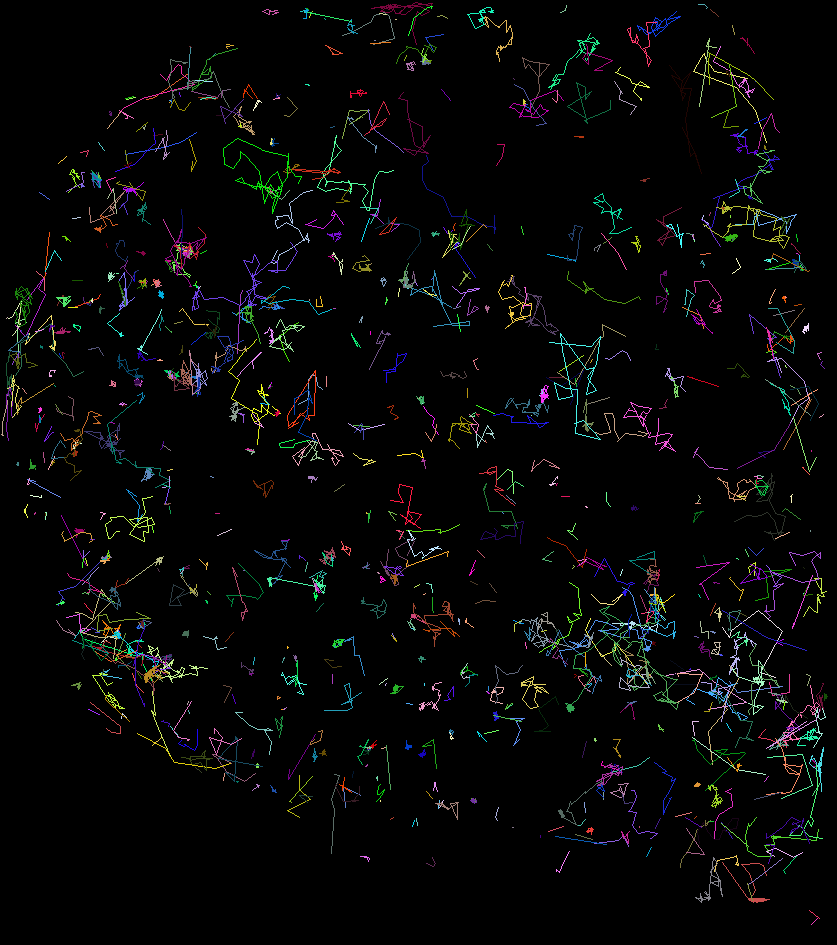

Data behind this chart, as committed beside it:
traj_idx, frame, x, y, z
0, 0, 8.856, 58.89, 0.0
0, 1, 8.923, 58.86, 0.0
0, 2, 8.95, 58.94, 0.0
0, 3, 8.993, 58.96, 0.0
0, 4, 8.839, 58.85, 0.0
0, 5, 8.421, 58.96, 0.0
0, 6, 9.073, 58.89, 0.0
0, 7, 8.982, 58.89, 0.0
0, 8, 9.021, 58.98, 0.0
0, 9, 9.091, 58.94, 0.0
0, 10, 9.143, 59.01, 0.0
0, 11, 9.185, 58.99, 0.0
0, 13, 9.281, 58.81, 0.0
0, 14, 9.081, 58.87, 0.0
0, 15, 8.631, 59, 0.0
0, 16, 9.161, 58.78, 0.0
0, 17, 8.971, 58.93, 0.0
0, 18, 8.913, 58.79, 0.0
0, 19, 8.634, 58.87, 0.0
0, 20, 8.285, 58.66, 0.0
0, 22, 8.791, 58.94, 0.0
0, 23, 8.362, 58.86, 0.0
0, 24, 8.887, 58.9, 0.0
0, 25, 8.939, 59.03, 0.0
0, 26, 8.559, 59.16, 0.0
0, 27, 8.394, 58.94, 0.0
0, 28, 8.9, 58.92, 0.0
0, 30, 8.546, 59.02, 0.0
0, 31, 8.716, 58.93, 0.0
0, 32, 8.85, 59.01, 0.0
0, 33, 8.909, 58.99, 0.0
0, 34, 8.971, 58.89, 0.0
0, 35, 8.427, 58.98, 0.0
0, 36, 8.385, 58.99, 0.0
0, 37, 8.837, 58.89, 0.0
0, 38, 8.777, 59.14, 0.0
0, 39, 8.94, 58.93, 0.0
0, 40, 8.892, 58.92, 0.0
0, 41, 9.036, 59.13, 0.0
0, 42, 8.673, 59.21, 0.0
0, 43, 8.77, 58.76, 0.0
0, 44, 9.006, 59.08, 0.0
0, 45, 8.241, 58.94, 0.0
0, 46, 8.803, 58.93, 0.0
0, 47, 8.413, 59.62, 0.0
0, 48, 8.803, 59.04, 0.0
0, 49, 8.594, 59.06, 0.0
0, 50, 8.972, 59.01, 0.0
0, 51, 8.408, 59.47, 0.0
0, 52, 8.94, 58.97, 0.0
0, 53, 8.735, 59.08, 0.0
0, 54, 8.896, 58.92, 0.0
0, 55, 8.399, 58.96, 0.0
0, 56, 9.016, 58.91, 0.0
0, 57, 8.547, 59, 0.0
0, 58, 8.478, 59.1, 0.0
0, 59, 9.034, 59.04, 0.0
0, 60, 8.951, 58.85, 0.0
0, 61, 8.903, 58.93, 0.0
0, 62, 8.936, 58.82, 0.0
... 10,146 more rows
